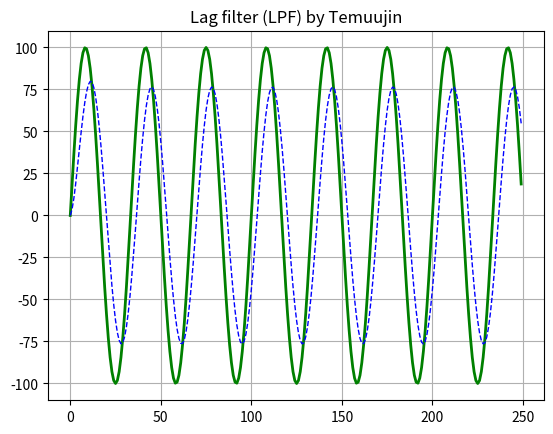

Python code for this plot:
from __future__ import print_function
import matplotlib.pyplot as plt
import numpy as np
def lag(V_input,T,V_previous_output):  #lag function
    V_new_output = V_previous_output + (V_input - V_previous_output)/T
    return V_new_output

#-------------tuning------------------------------------------
Time_domain_max = 250   #controls the length of X axis
T = 5   #Time constant
f = 3  #Frequency

#---------------Declaring array for plotting------------------------------------------
t = np.arange(0, Time_domain_max, 1) #(start_value, max, increment)
y_V_input = 100 * (np.sin((2*np.pi*f*t)/100)) #using sin for harmonic wave # sin works with values less than 1
y_V_output = 100 * (np.sin((2*np.pi*f*t)/100))  #Y values for plotting
#-------------------------------------------------------------------------------------
#--------Manipulating the second array to show effect of lag--------------------------
ctr_t = 0
y_V_output[0] = 100 * np.sin(2*np.pi*f*ctr_t/100) #set initial value Because Lag function depends on previous values,
ctr_t = 1
while (ctr_t < Time_domain_max):
    Vin = 100 * np.sin(2*np.pi*f*ctr_t/100) #new V_Input
    prev = ctr_t - 1
    y_V_output[ctr_t] = lag(Vin,T,y_V_output[prev])
    ctr_t = ctr_t + 1

#-------------------Plotting stuff--------------------------
lines = plt.plot(t,y_V_input,t,y_V_output) #plotting lines against t(time)
l1, l2 = lines
plt.setp(l2, linestyle='--', linewidth=1, color='b')
plt.setp(l1,linewidth=2, color='g')

ojo = plt.title('Lag filter (LPF) by Temuujin')

plt.grid(True)
plt.show()